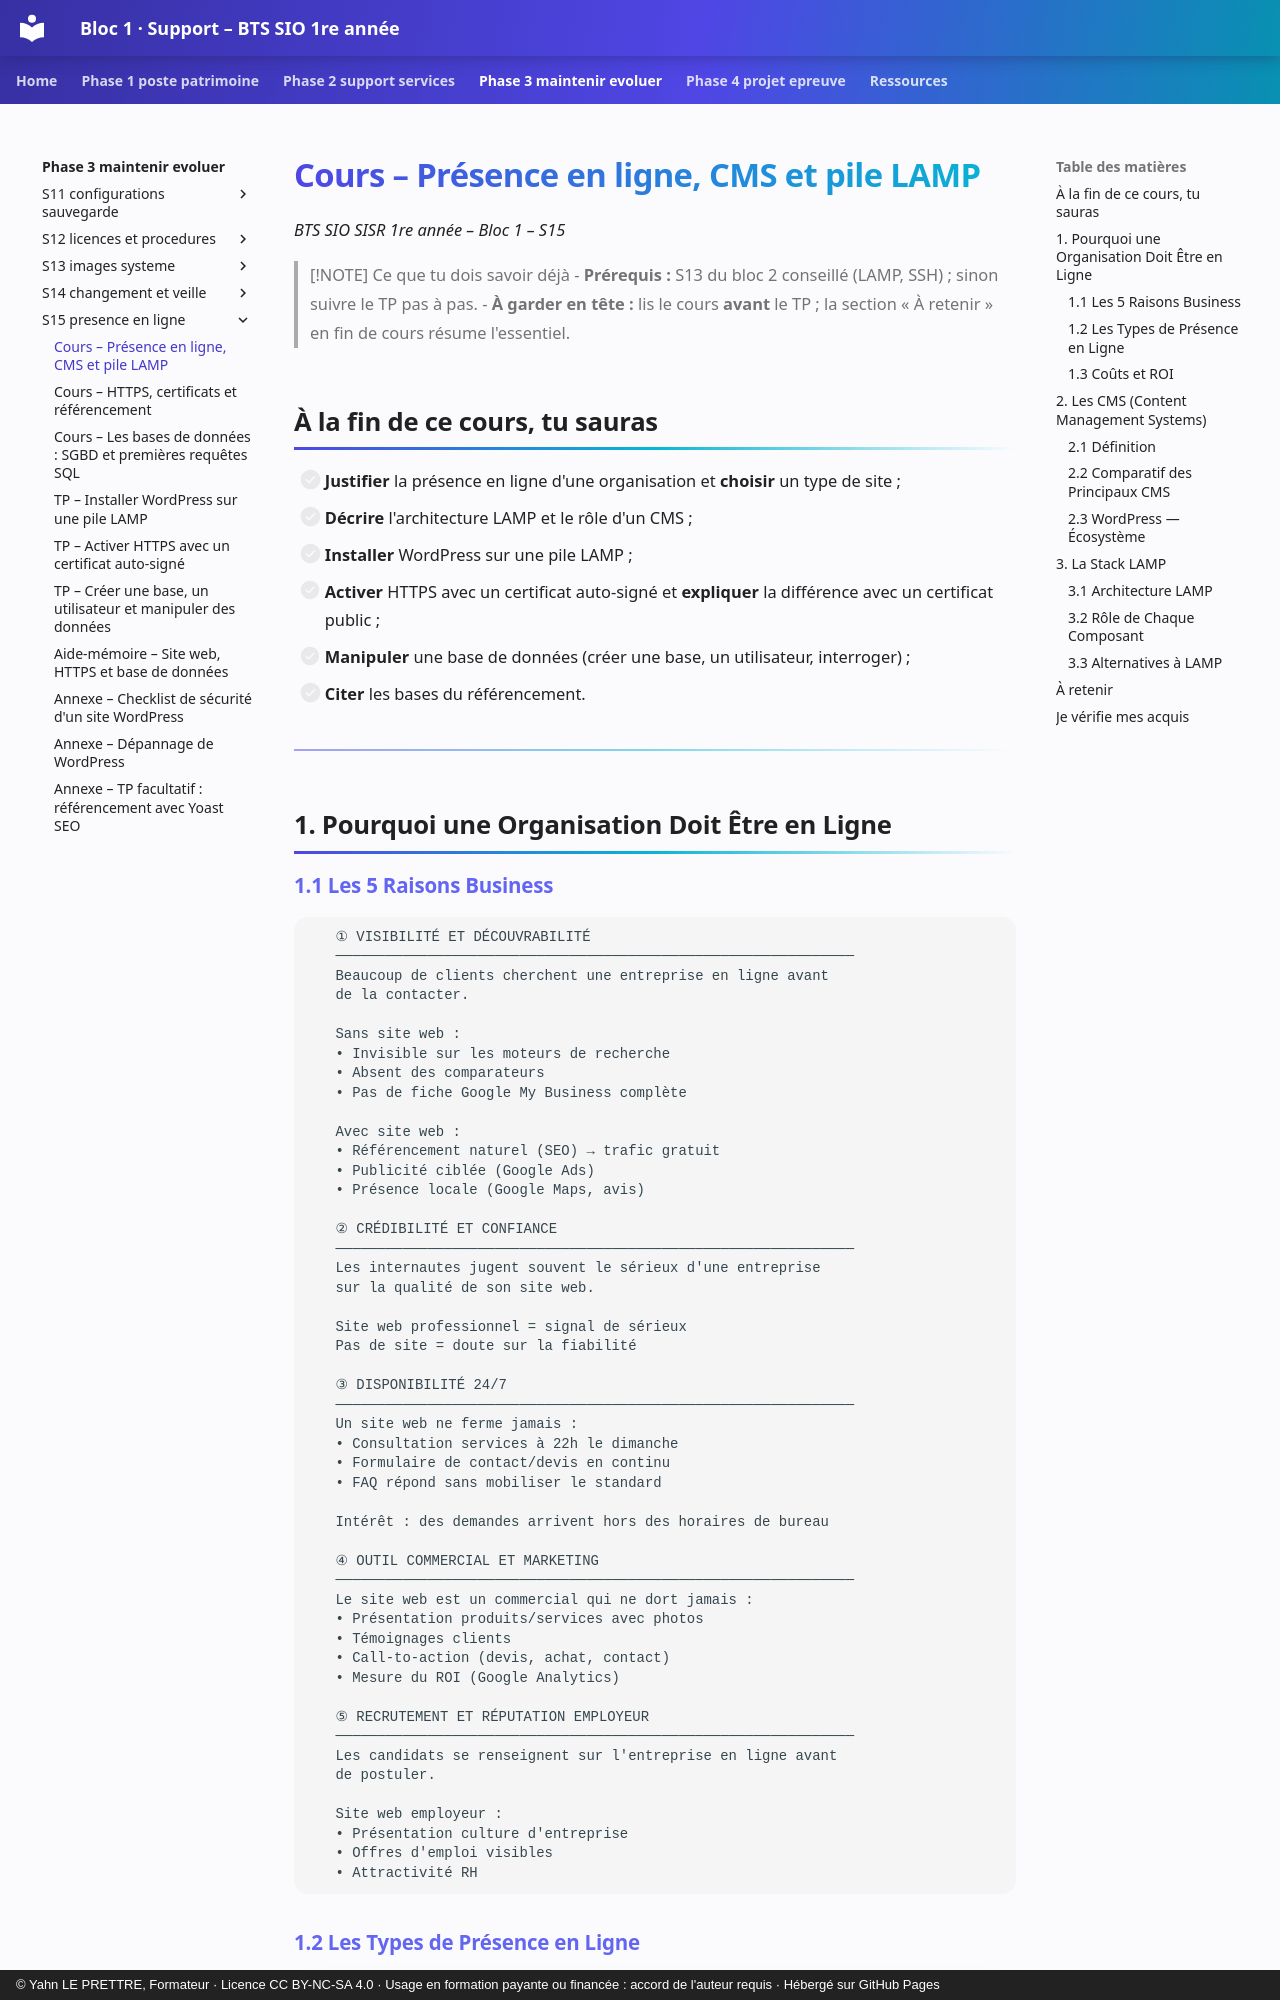

repository: YahnLP/bts1-sio-sisr-bloc1 · page: phase-3-maintenir-evoluer/S15-presence-en-ligne/01-cours/index.html · generator: mkdocs · copyright: © Yahn LE PRETTRE, Formateur · Licence CC BY-NC-SA 4.0 · Usage en formation payante ou financée : accord de l'auteur requis · Hébergé sur GitHub Pages

# Cours – Présence en ligne, CMS et pile LAMP

*BTS SIO SISR 1re année – Bloc 1 – S15*

> [!NOTE] Ce que tu dois savoir déjà
> - **Prérequis :** S13 du bloc 2 conseillé (LAMP, SSH) ; sinon suivre le TP pas à pas.
> - **À garder en tête :** lis le cours **avant** le TP ; la section « À retenir » en fin de cours résume l'essentiel.

## À la fin de ce cours, tu sauras

- [ ] **Justifier** la présence en ligne d'une organisation et **choisir** un type de site ;
- [ ] **Décrire** l'architecture LAMP et le rôle d'un CMS ;
- [ ] **Installer** WordPress sur une pile LAMP ;
- [ ] **Activer** HTTPS avec un certificat auto-signé et **expliquer** la différence avec un certificat public ;
- [ ] **Manipuler** une base de données (créer une base, un utilisateur, interroger) ;
- [ ] **Citer** les bases du référencement.

---


## 1. Pourquoi une Organisation Doit Être en Ligne

### 1.1 Les 5 Raisons Business

```
   ① VISIBILITÉ ET DÉCOUVRABILITÉ
   ──────────────────────────────────────────────────────────────
   Beaucoup de clients cherchent une entreprise en ligne avant
   de la contacter.

   Sans site web :
   • Invisible sur les moteurs de recherche
   • Absent des comparateurs
   • Pas de fiche Google My Business complète

   Avec site web :
   • Référencement naturel (SEO) → trafic gratuit
   • Publicité ciblée (Google Ads)
   • Présence locale (Google Maps, avis)

   ② CRÉDIBILITÉ ET CONFIANCE
   ──────────────────────────────────────────────────────────────
   Les internautes jugent souvent le sérieux d'une entreprise
   sur la qualité de son site web.

   Site web professionnel = signal de sérieux
   Pas de site = doute sur la fiabilité

   ③ DISPONIBILITÉ 24/7
   ──────────────────────────────────────────────────────────────
   Un site web ne ferme jamais :
   • Consultation services à 22h le dimanche
   • Formulaire de contact/devis en continu
   • FAQ répond sans mobiliser le standard

   Intérêt : des demandes arrivent hors des horaires de bureau

   ④ OUTIL COMMERCIAL ET MARKETING
   ──────────────────────────────────────────────────────────────
   Le site web est un commercial qui ne dort jamais :
   • Présentation produits/services avec photos
   • Témoignages clients
   • Call-to-action (devis, achat, contact)
   • Mesure du ROI (Google Analytics)

   ⑤ RECRUTEMENT ET RÉPUTATION EMPLOYEUR
   ──────────────────────────────────────────────────────────────
   Les candidats se renseignent sur l'entreprise en ligne avant
   de postuler.

   Site web employeur :
   • Présentation culture d'entreprise
   • Offres d'emploi visibles
   • Attractivité RH
```
